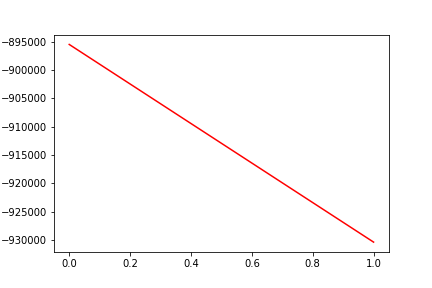

The data file committed next to this chart (first rows):
, date, assets
0, 0, -895510
1, 20160809, -930348
